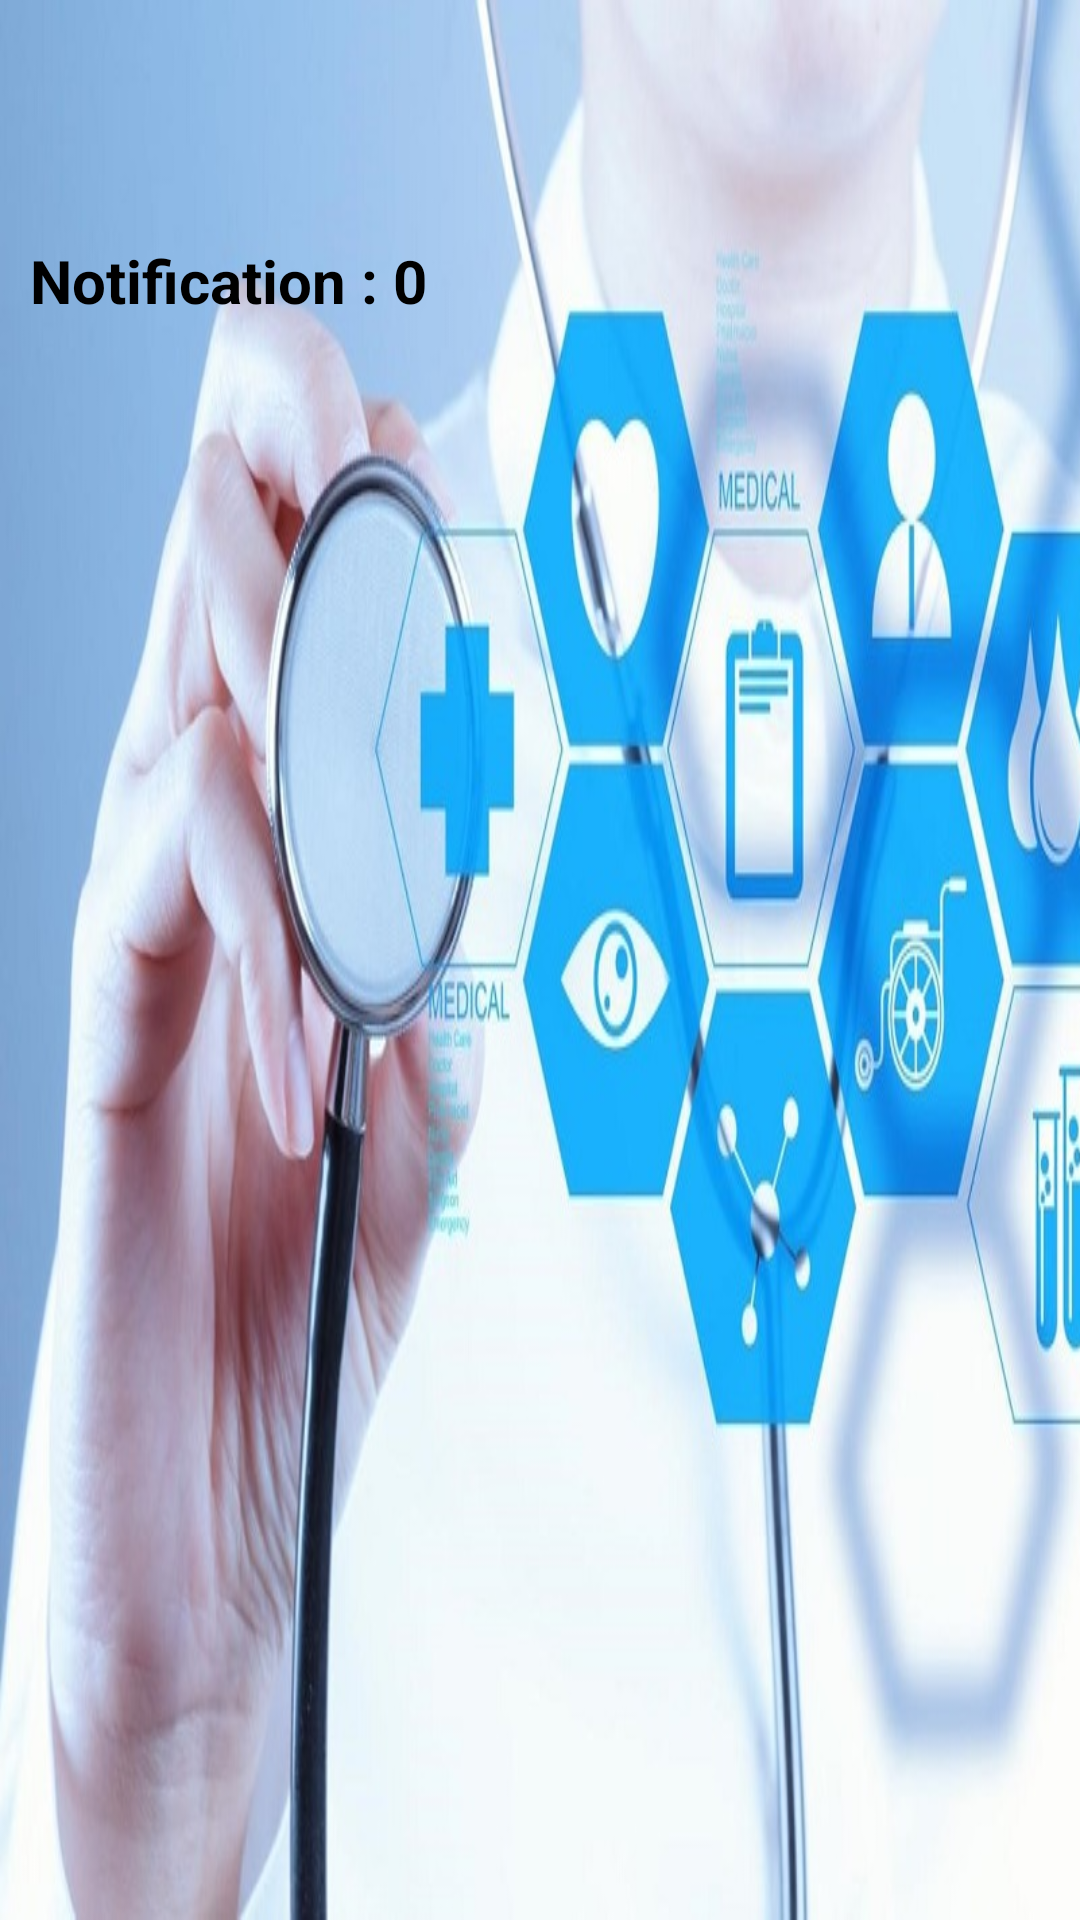

Here is an Android app screen rendered from its layout file. Give the layout XML and the strings, colors and styles it references.
<!-- AndroidManifest.xml: application theme AppTheme -->
<!-- res/layout/header_med.xml -->
<?xml version="1.0" encoding="utf-8"?>
<LinearLayout
    xmlns:android="http://schemas.android.com/apk/res/android"
    android:layout_width="match_parent"
    android:layout_height="150dp"
    android:orientation="vertical"
    android:background="@drawable/menu_back1">

    <ImageView
        android:layout_marginLeft="5dp"
        android:layout_marginTop="20dp"
        android:layout_width="100dp"
        android:layout_height="50dp"
        android:src="@drawable/pic"/>

    <TextView
        android:layout_marginLeft="10dp"
        android:layout_marginTop="10dp"
        android:id="@+id/notif11"
        android:textColor="#000000"
        android:layout_width="wrap_content"
        android:layout_height="wrap_content"
        android:textStyle="bold"
        android:textSize="20dp"
        android:text="Notification : 0"/>

</LinearLayout>
<!-- resources referenced by this layout -->
<resources>
  <!-- drawable menu_back1: jpg bitmap (drawable-mdpi, 102475 bytes) -->
  <style name="AppTheme" parent="Theme.AppCompat.Light.DarkActionBar">
          
          <item name="colorPrimary">@color/colorPrimary</item>
          <item name="colorPrimaryDark">@color/colorPrimaryDark</item>
          <item name="colorAccent">@color/colorAccent</item>
      </style>
  <!-- not gathered from this repository: default colours our renderer supplied (Android Studio template values) -->
  <color name="colorPrimary">#FF6200EE</color>
  <color name="colorPrimaryDark">#FF3700B3</color>
  <color name="colorAccent">#FF03DAC5</color>
</resources>
